5-way image classification set "img" from GitHub (h-anne13/data-mining-assignment-1-harper-zappone); label vocabulary: none, bubble, kick, lash, rush.

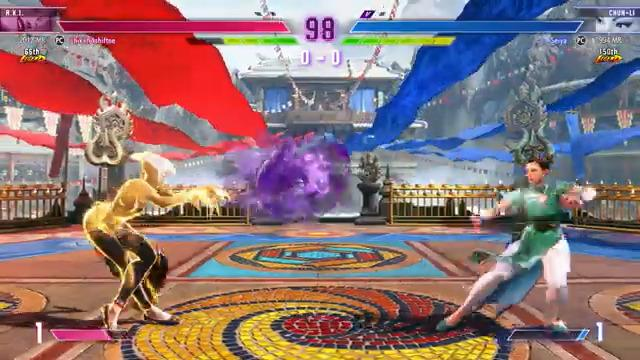
Label: bubble

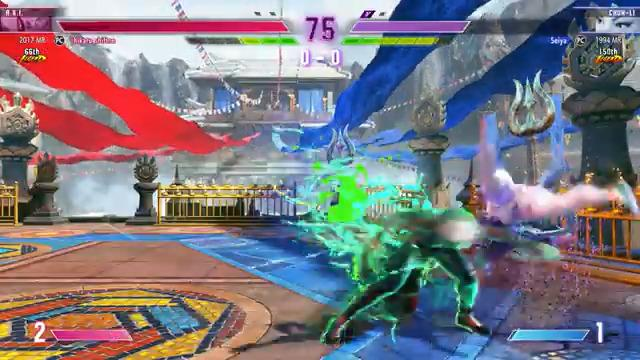
Label: rush

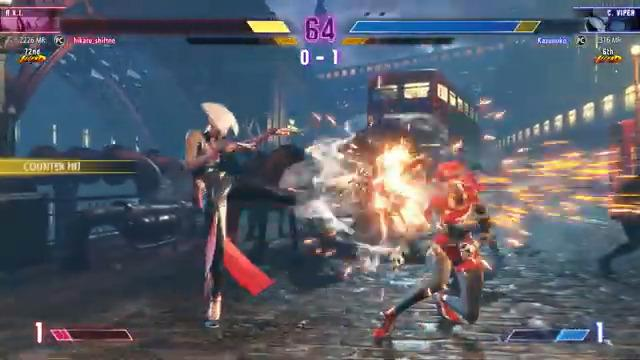
Label: kick

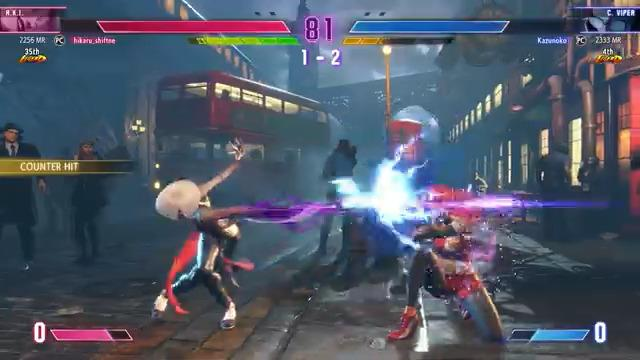
Label: lash

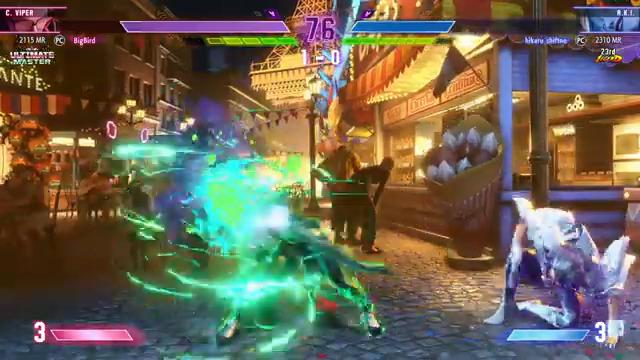
Label: rush

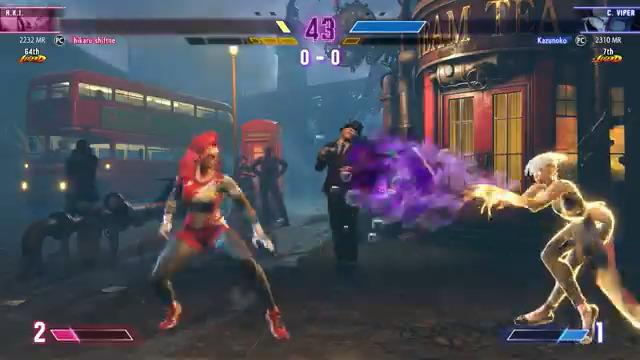
Label: bubble
